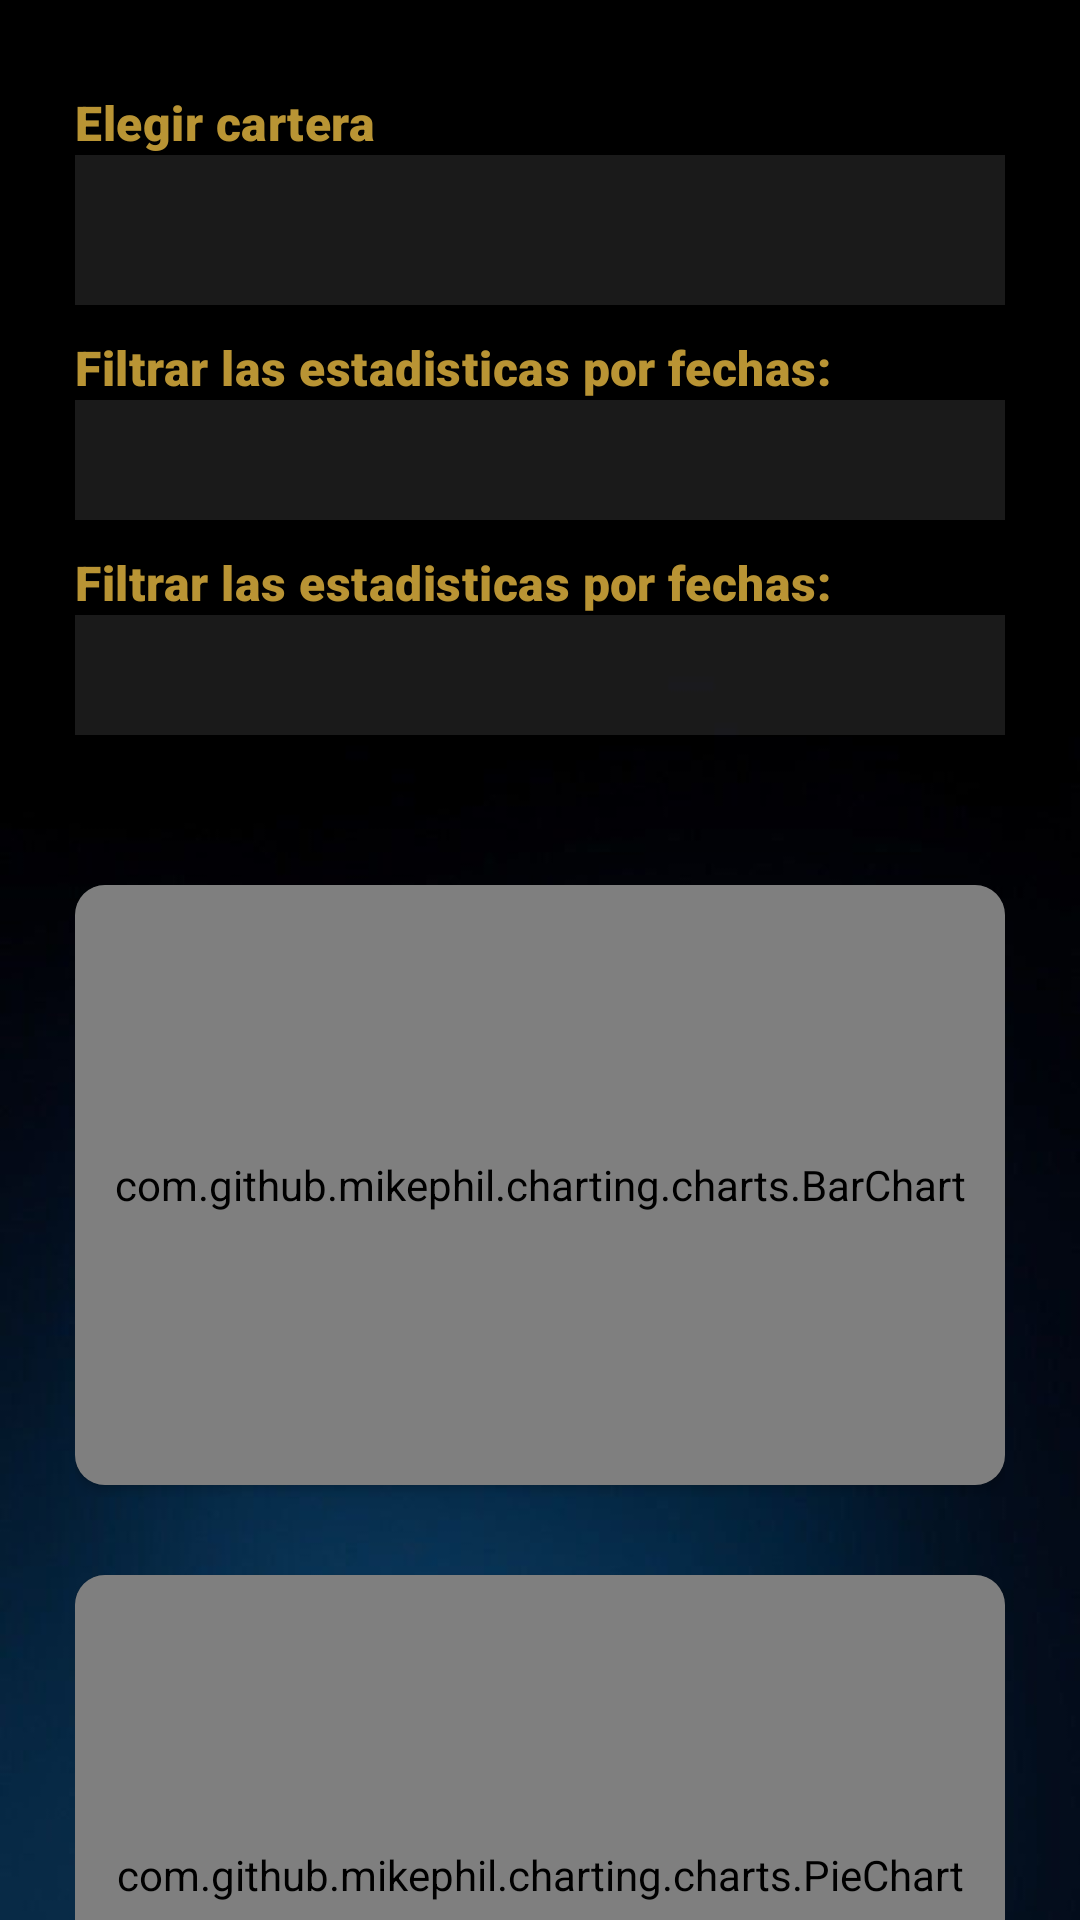

Produce the Android XML layout that renders to this screen, including the resource entries it uses.
<!-- AndroidManifest.xml: application theme Theme.Economy -->
<!-- res/layout/fragment_informes.xml -->
<?xml version="1.0" encoding="utf-8"?>
<FrameLayout xmlns:android="http://schemas.android.com/apk/res/android"
    xmlns:tools="http://schemas.android.com/tools"
    android:layout_width="match_parent"
    android:layout_height="match_parent"
    xmlns:app="http://schemas.android.com/apk/res-auto"
    android:background="@drawable/fondoestadisticas"
    tools:context=".fragment.InformesFragment">

    <androidx.appcompat.widget.LinearLayoutCompat
        android:layout_width="match_parent"
        android:layout_height="match_parent"
        android:orientation="vertical">


        <LinearLayout
            android:layout_width="match_parent"
            android:layout_height="wrap_content"
            android:orientation="vertical"
            android:paddingLeft="25dp"
            android:paddingTop="30dp"
            android:paddingRight="25dp">

            <com.google.android.material.textview.MaterialTextView
                android:id="@+id/txt_titulo1"
                android:layout_width="wrap_content"
                android:layout_height="wrap_content"
                android:fontFamily="sans-serif-black"
                android:letterSpacing="0.01"
                android:text="Elegir cartera"
                android:textColor="@color/Titulo_Principal"
                android:textSize="16dp" />

            <Spinner
                android:id="@+id/snp_Carteras"
                android:layout_width="match_parent"
                android:layout_height="50dp"
                android:textColor="#fff"
                android:background="#1AFFFFFF"/>

            <com.google.android.material.textview.MaterialTextView
                android:id="@+id/materialTextView"
                android:layout_width="wrap_content"
                android:layout_height="wrap_content"
                android:layout_marginTop="10dp"
                android:fontFamily="sans-serif-black"
                android:letterSpacing="0.01"
                android:text="Filtrar las estadisticas por fechas:"
                android:textColor="@color/Titulo_Principal"
                android:textSize="16dp" />

            <EditText
                android:id="@+id/editTextDate2"
                android:layout_width="match_parent"
                android:layout_height="40dp"
                android:ems="10"
                android:inputType="date"
                android:textColor="#fff"
                android:background="#1AFFFFFF"/>

            <com.google.android.material.textview.MaterialTextView
                android:layout_width="wrap_content"
                android:layout_height="wrap_content"
                android:layout_marginTop="10dp"
                android:fontFamily="sans-serif-black"
                android:letterSpacing="0.01"
                android:text="Filtrar las estadisticas por fechas:"
                android:textColor="@color/Titulo_Principal"
                android:textSize="16dp" />

            <EditText
                android:id="@+id/editTextDate"
                android:layout_width="match_parent"
                android:layout_height="40dp"
                android:ems="10"
                android:inputType="date"
                android:textColor="#fff"
                android:background="#1AFFFFFF"/>

            <androidx.cardview.widget.CardView
                android:layout_width="match_parent"
                android:layout_height="200dp"
                android:layout_marginTop="50dp"
                app:cardBackgroundColor="#1AFFFFFF"
                app:cardCornerRadius="10dp">

                <com.github.mikephil.charting.charts.BarChart
                    android:id="@+id/BarChart"
                    android:layout_width="match_parent"
                    android:layout_height="match_parent" />

            </androidx.cardview.widget.CardView>

            <androidx.cardview.widget.CardView
                android:layout_width="match_parent"
                android:layout_height="200dp"
                android:layout_marginTop="30dp"
                app:cardBackgroundColor="#1AFFFFFF"
                app:cardCornerRadius="10dp">

                <com.github.mikephil.charting.charts.PieChart
                    android:id="@+id/PieChart"
                    android:layout_width="match_parent"
                    android:layout_height="match_parent" />

            </androidx.cardview.widget.CardView>


        </LinearLayout>


    </androidx.appcompat.widget.LinearLayoutCompat>

</FrameLayout>
<!-- resources referenced by this layout -->
<resources>
  <color name="Titulo_Principal">#DCD6AB3C</color>
  <!-- drawable fondoestadisticas: jpg bitmap (drawable, 10177 bytes) -->
  <style name="Theme.Economy" parent="Theme.MaterialComponents.DayNight.NoActionBar">
          
          <item name="colorPrimary">@color/Principal</item>
          <item name="colorPrimaryVariant">#1B38E6</item>
          <item name="colorOnPrimary">@color/white</item>
          
          <item name="colorSecondary">@color/teal_200</item>
          <item name="colorSecondaryVariant">@color/teal_700</item>
          <item name="colorOnSecondary">@color/black</item>
          
          <item name="android:statusBarColor" tools:targetApi="l">?attr/colorPrimaryVariant</item>
          
      </style>
  <color name="Principal">#1A2775</color>
  <color name="white">#FFFFFFFF</color>
  <color name="teal_200">#FF03DAC5</color>
  <color name="teal_700">#FF018786</color>
  <color name="black">#FF000000</color>
</resources>
